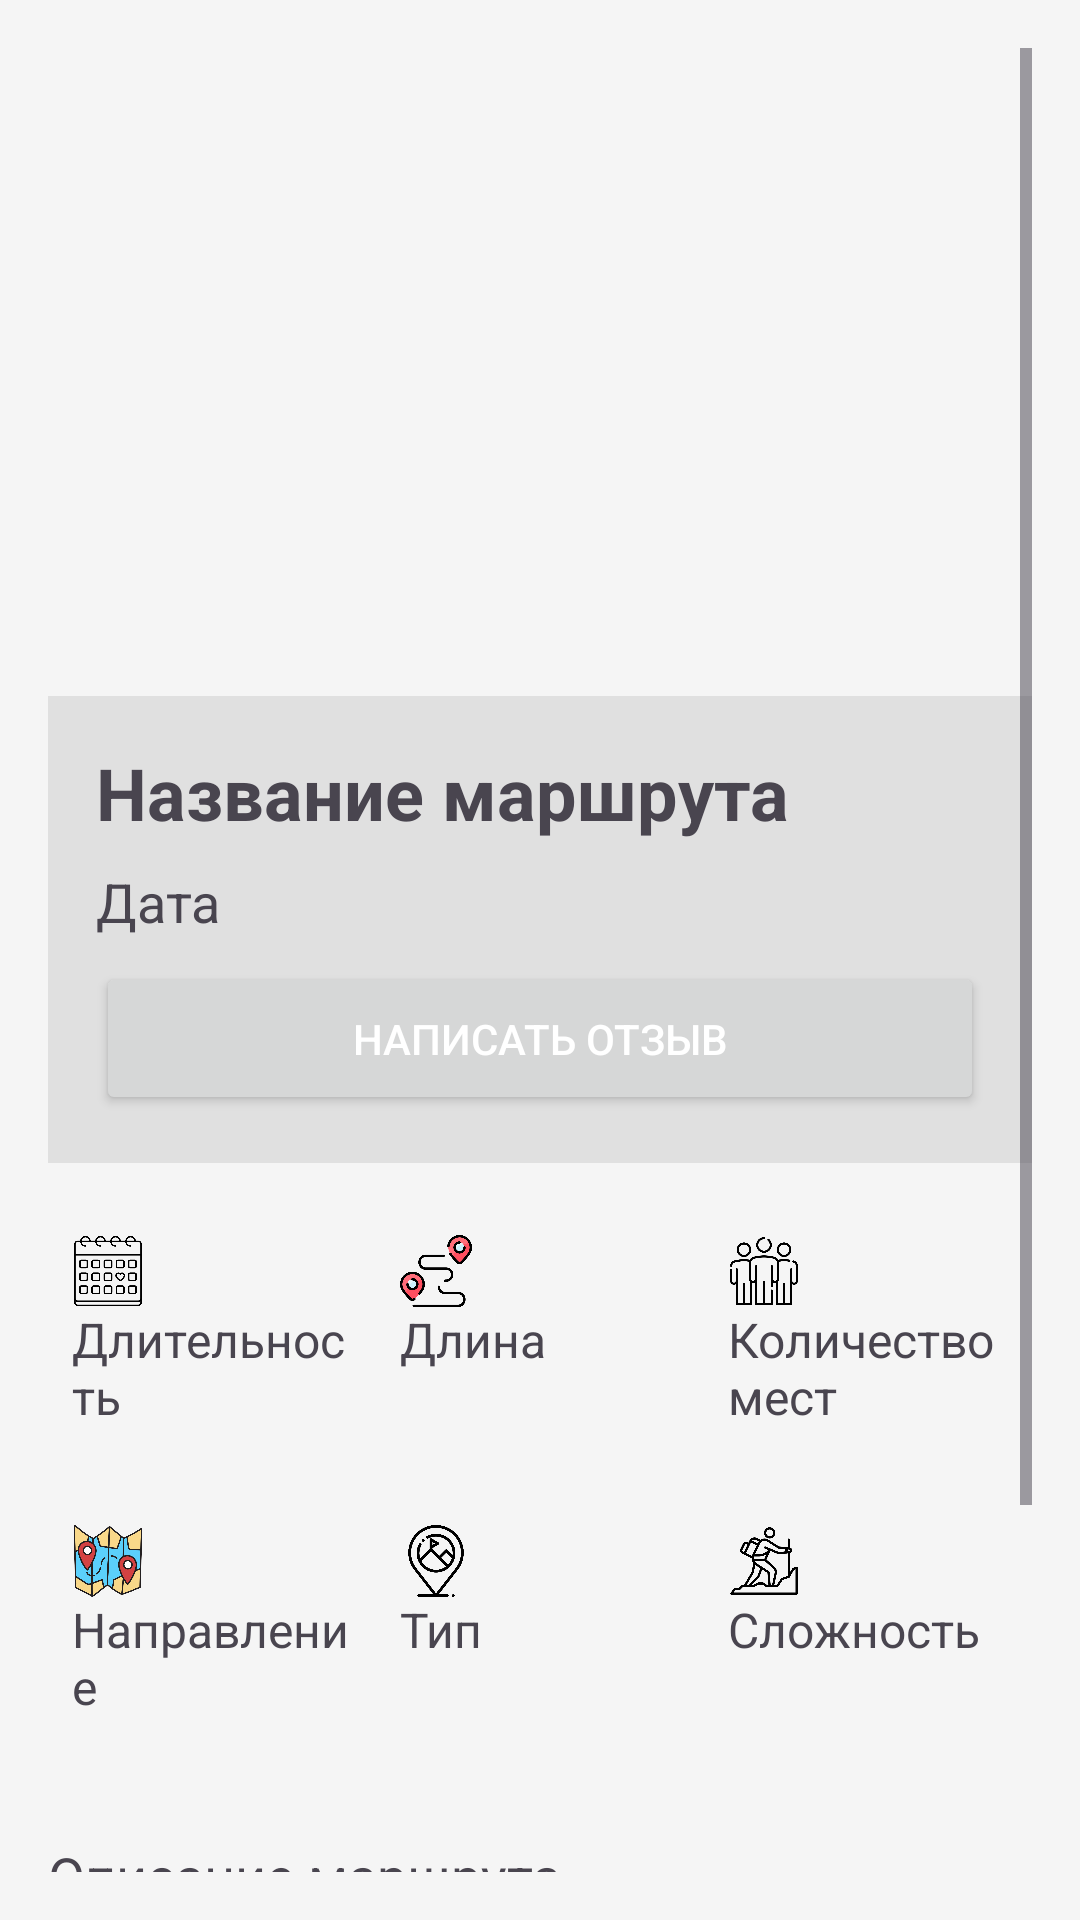

Write the Android layout XML for this screen, with the resource values it uses.
<!-- AndroidManifest.xml: application theme Theme.MyTourClub -->
<!-- res/layout/activity_booking_detail.xml -->
<?xml version="1.0" encoding="utf-8"?>
<ScrollView xmlns:android="http://schemas.android.com/apk/res/android"
    android:layout_width="match_parent"
    android:layout_height="match_parent"
    android:padding="16dp"
    android:background="#f5f5f5">

    <LinearLayout
        android:layout_width="match_parent"
        android:layout_height="wrap_content"
        android:orientation="vertical">

        
        <ImageView
            android:id="@+id/imageViewRouteDetail"
            android:layout_width="match_parent"
            android:layout_height="200dp"
            android:scaleType="centerCrop"
            android:contentDescription="Фото маршрута"/>

        
        <LinearLayout
            android:layout_width="match_parent"
            android:layout_height="wrap_content"
            android:orientation="vertical"
            android:background="#e0e0e0"
            android:padding="16dp"
            android:layout_marginTop="16dp">

            
            <TextView
                android:id="@+id/tvRouteNameDetail"
                android:layout_width="match_parent"
                android:layout_height="wrap_content"
                android:text="Название маршрута"
                android:textSize="24sp"
                android:textStyle="bold"
                android:paddingBottom="8dp"/>

            
            <LinearLayout
                android:layout_width="match_parent"
                android:layout_height="wrap_content"
                android:orientation="horizontal"
                android:paddingBottom="8dp">

                <TextView
                    android:id="@+id/tvRouteDateDetail"
                    android:layout_width="0dp"
                    android:layout_height="wrap_content"
                    android:layout_weight="1"
                    android:text="Дата"
                    android:textSize="18sp"/>


            </LinearLayout>

            
            <Button
                android:id="@+id/btnWriteReview"
                android:layout_width="match_parent"
                android:layout_height="wrap_content"
                android:text="Написать отзыв"
                android:padding="16dp"
                android:textColor="@android:color/white"/>
        </LinearLayout>

        
        <LinearLayout
            android:layout_width="match_parent"
            android:layout_height="wrap_content"
            android:orientation="horizontal"
            android:layout_marginTop="16dp">

            <LinearLayout
                android:layout_width="0dp"
                android:layout_height="wrap_content"
                android:layout_weight="1"
                android:orientation="vertical"
                android:padding="8dp">

                <ImageView
                    android:id="@+id/iconDuration"
                    android:layout_width="24dp"
                    android:layout_height="24dp"
                    android:src="@drawable/calendar"
                    android:contentDescription="Длительность"/>

                <TextView
                    android:id="@+id/tvRouteDurationDetail"
                    android:layout_width="wrap_content"
                    android:layout_height="wrap_content"
                    android:text="Длительность"
                    android:textSize="16sp"/>
            </LinearLayout>

            <LinearLayout
                android:layout_width="0dp"
                android:layout_height="wrap_content"
                android:layout_weight="1"
                android:orientation="vertical"
                android:padding="8dp">

                <ImageView
                    android:id="@+id/iconLength"
                    android:layout_width="24dp"
                    android:layout_height="24dp"
                    android:src="@drawable/way2"
                    android:contentDescription="Длина"/>

                <TextView
                    android:id="@+id/tvRouteLengthDetail"
                    android:layout_width="wrap_content"
                    android:layout_height="wrap_content"
                    android:text="Длина"
                    android:textSize="16sp"/>
            </LinearLayout>

            <LinearLayout
                android:layout_width="0dp"
                android:layout_height="wrap_content"
                android:layout_weight="1"
                android:orientation="vertical"
                android:padding="8dp">

                <ImageView
                    android:id="@+id/iconPlaces"
                    android:layout_width="24dp"
                    android:layout_height="24dp"
                    android:src="@drawable/quantity"
                    android:contentDescription="Количество мест"/>

                <TextView
                    android:id="@+id/tvRoutePlacesDetail"
                    android:layout_width="wrap_content"
                    android:layout_height="wrap_content"
                    android:text="Количество мест"
                    android:textSize="16sp"/>
            </LinearLayout>
        </LinearLayout>

        
        <LinearLayout
            android:layout_width="match_parent"
            android:layout_height="wrap_content"
            android:orientation="horizontal"
            android:layout_marginTop="16dp">

            <LinearLayout
                android:layout_width="0dp"
                android:layout_height="wrap_content"
                android:layout_weight="1"
                android:orientation="vertical"
                android:padding="8dp">

                <ImageView
                    android:id="@+id/iconDirection"
                    android:layout_width="24dp"
                    android:layout_height="24dp"
                    android:src="@drawable/direction"
                    android:contentDescription="Направление"/>

                <TextView
                    android:id="@+id/tvRouteDirectionDetail"
                    android:layout_width="wrap_content"
                    android:layout_height="wrap_content"
                    android:text="Направление"
                    android:textSize="16sp"/>
            </LinearLayout>
            <LinearLayout
                android:layout_width="0dp"
                android:layout_height="wrap_content"
                android:layout_weight="1"
                android:orientation="vertical"
                android:padding="8dp">

                <ImageView
                    android:id="@+id/iconTyp"
                    android:layout_width="24dp"
                    android:layout_height="24dp"
                    android:src="@drawable/type"
                    android:contentDescription="Тип"/>

                <TextView
                    android:id="@+id/tvRouteTypDetail"
                    android:layout_width="wrap_content"
                    android:layout_height="wrap_content"
                    android:text="Тип"
                    android:textSize="16sp"/>
            </LinearLayout>


            <LinearLayout
                android:layout_width="0dp"
                android:layout_height="wrap_content"
                android:layout_weight="1"
                android:orientation="vertical"
                android:padding="8dp">

                <ImageView
                    android:id="@+id/iconDifficulty"
                    android:layout_width="24dp"
                    android:layout_height="24dp"
                    android:src="@drawable/complexity"
                    android:contentDescription="Сложность"/>

                <TextView
                    android:id="@+id/tvRouteDifficultyDetail"
                    android:layout_width="wrap_content"
                    android:layout_height="wrap_content"
                    android:text="Сложность"
                    android:textSize="16sp"/>
            </LinearLayout>

        </LinearLayout>

        
        <TextView
            android:id="@+id/tvRouteDescriptionDetail"
            android:layout_width="match_parent"
            android:layout_height="wrap_content"
            android:text="Описание маршрута"
            android:textSize="18sp"
            android:layout_marginTop="32dp"
            android:paddingBottom="16dp"/>

        
        <TextView
            android:id="@+id/tvGuides"
            android:layout_width="match_parent"
            android:layout_height="wrap_content"
            android:text="Гиды"
            android:textSize="18sp"
            android:paddingTop="16dp"/>

        <TextView
            android:id="@+id/tvGuide1"
            android:layout_width="match_parent"
            android:layout_height="wrap_content"
            android:text="Гид1: Имя, Телефон"
            android:textSize="16sp"
            android:paddingTop="8dp"/>

        <TextView
            android:id="@+id/tvGuide2"
            android:layout_width="match_parent"
            android:layout_height="wrap_content"
            android:text="Гид2: Имя, Телефон"
            android:textSize="16sp"
            android:paddingTop="8dp"/>

        
        <TextView
            android:id="@+id/tvExistingReviews"
            android:layout_width="match_parent"
            android:layout_height="wrap_content"
            android:text="Отзывы:"
            android:textSize="18sp"
            android:paddingTop="16dp"
            android:paddingBottom="8dp"/>

        <androidx.recyclerview.widget.RecyclerView
            android:id="@+id/recyclerViewReviews"
            android:layout_width="match_parent"
            android:layout_height="match_parent"/>
    </LinearLayout>
</ScrollView>
<!-- resources referenced by this layout -->
<resources>
  <!-- drawable calendar: png bitmap (drawable, 17947 bytes) -->
  <!-- drawable complexity: png bitmap (drawable, 17481 bytes) -->
  <!-- drawable direction: png bitmap (drawable, 64759 bytes) -->
  <!-- drawable quantity: png bitmap (drawable, 15785 bytes) -->
  <!-- drawable type: png bitmap (drawable, 25383 bytes) -->
  <!-- drawable way2: png bitmap (drawable, 28222 bytes) -->
  <style name="Theme.MyTourClub" parent="Base.Theme.MyTourClub" />
  <style name="Base.Theme.MyTourClub" parent="Theme.Material3.DayNight.NoActionBar">
          
          
      </style>
</resources>
